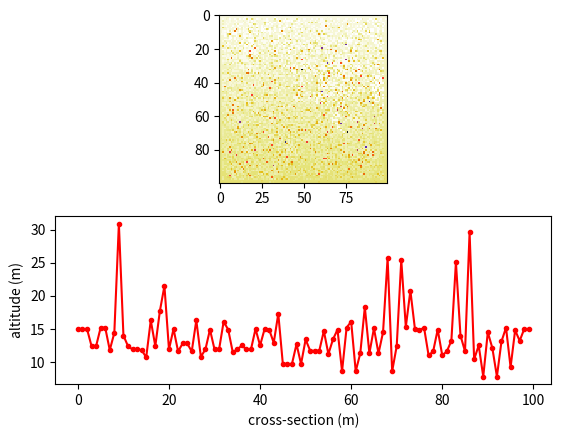

The matplotlib source for this figure: (Note: this script raises an exception after producing the figure.)
from scipy import misc
import numpy as np
import matplotlib.pyplot as plt
from random import randint
from mpl_toolkits.mplot3d import Axes3D
from matplotlib.ticker import LinearLocator, FormatStrFormatter

iar = np.empty([100, 100], dtype=float)
iar_two = np.empty([100, 100], dtype = float)
x2 = np.empty([100, 1], dtype = float)
y2 = np.empty([100, 1], dtype = float)

#create empty 100x100 array

a = 0
for b in range(100):
    iar [a,b] = 10
for a in range (1,99):
    iar[a,0] = 10
    for b in range (1,99):
        iar[a,b] = 10
    iar[a,99] = 10
a = 99
for b in range(100):
    iar [a,b] = 10
#populate np array with initial mountain

for c in range(1000):
    a = randint(1,99)
    b = randint(1,99)
    c= randint(-30,30)/10
    iar[a,b] += c

for a in range (100):
    for b in range(100):
        iar[a,b] += (a/10)

erodecount = 0
depocount = 0

for k in range (4*10**4):
    rainx = randint(1,98)
    rainy = randint(1,98)
    starth = iar[rainx,rainy]
    #height of start
    lowesth = starth
    #initial value of lowest height
    lowestc=[]  
    #direction of lowest height
    lowestcs = []
    #collects directions of lowest heights
    downhill=[]
    #heights of surrounding area
    v = 1
    #initial velocity, could be 0 but how would erode peak?
    soilcarry = 0
    stepcount = 0
    endrun = 0
    #initial conditions for rain
    while rainx>1 and rainx<98 and rainy>1 and rainy<98 and endrun == 0:
        downhill =[]
        starth = iar[rainx,rainy]
        for l in range(-1,2):
            for m in range(-1,2):
                downhill.append(iar[rainx+l,rainy+m])
        for l in range(-1,2):
            for m in range(-1,2):
                if iar[rainx+l,rainy+m]==min(downhill):
                    lowestcs.append([l,m])
                else:
                    pass
        lowesth = min(downhill)
        #set lowest to minimum
        if len(lowestcs)>1:
            dirchoose = randint(0,len(lowestcs)-1)
            lowestc = lowestcs[dirchoose]
        else:
            lowestc = lowestcs[0]
        ##print(k,rainx,rainy,iar[rainx,rainy],lowestc,lowesth)
        #find lowest point
        rainslope = (starth - lowesth)
        v = rainslope
        soilcarrycap = v * 10
        ##print(v, soilcarrycap,soilcarry)
        if rainslope == 0:
            iar[rainx,rainy] += soilcarry
            soilcarry = 0
            endrun = 1
        else:
            pass
        if soilcarrycap>=soilcarry:
            erode = (soilcarrycap - soilcarry)
            if erode > rainslope:
                erode = rainslope
            else:
                pass
            soilcarry += erode
            iar[rainx,rainy] -= erode
            erodecount += erode
            ##print('erode', erode)
        else:
        #(soilcarrycap<soilcarry, = deposition)
            depo = (soilcarry - soilcarrycap)            
            if depo>=rainslope:
                depo =rainslope
            else:
                pass
            #does this work if we are at the low?
            soilcarry -= depo
            iar[rainx,rainy] += depo
            depocount += depo
            ##print('depo',depo)
        #erosion/deposition
        rainx = rainx + lowestc[0]
        rainy = rainy + lowestc[1]
        #move water


for j in range(100):
    y2[j,0] = iar[50,j]
    x2[j,0] = j
#take slice for profile

'''x3 = np.empty([100, 100])
y3 = np.empty([100, 100])
z3 = iar
for j in range(100):
    for k in range(100):
    x3[j,k] = [j,k]
    #how do the nps that feed a 3d plot work???'''
x3 = np.arange(0, 100, 1)
y3 = np.arange(0, 100, 1)
x3, y3 = np.meshgrid(x3, y3)
z3 = iar

'''
def updatefig(*args):
    global iar
    for x in range(1,99):
        for y in range(1,99):
            cellcount = 0
            for xx in range(x-1,x+2):
                for yy in range(y-1,y+2):
                    if iar[xx,yy]==1:
                        cellcount +=1
                    else:
                        pass
            cellcount -= iar[x,y]
#            print(x,y,iar[x,y],cellcount)
            if cellcount >1 and cellcount <4 and iar[x,y] == 1:
                iar_two[x,y] = 1
            elif cellcount == 3 and iar[x,y] == 0:
                iar_two[x,y] = 1
            elif cellcount >3:
                iar_two[x,y] = 0
            elif cellcount <2:
                iar_two[x,y] = 0
            else:
                iar_two[x,y] = 0
    iar = iar_two
    im.set_array(iar)
    return im,

ani = animation.FuncAnimation(fig, updatefig, interval=500)
'''

print(erodecount,depocount)

plt.subplot(2, 1, 1)
#plt.figure()
plt.imshow(iar, 'CMRmap_r', interpolation='none')

plt.subplot(2, 1, 2)
plt.plot(x2, y2, 'r.-')
plt.xlabel('cross-section (m)')
plt.ylabel('altitude (m)')

#plt.subplot(3, 1, 3)
fig = plt.figure()
ax = fig.gca(projection='3d')
ax.plot_surface(x3,y3,z3,cmap='CMRmap_r', linewidth=0)
ax.set_zlim(0,50)

plt.show()

